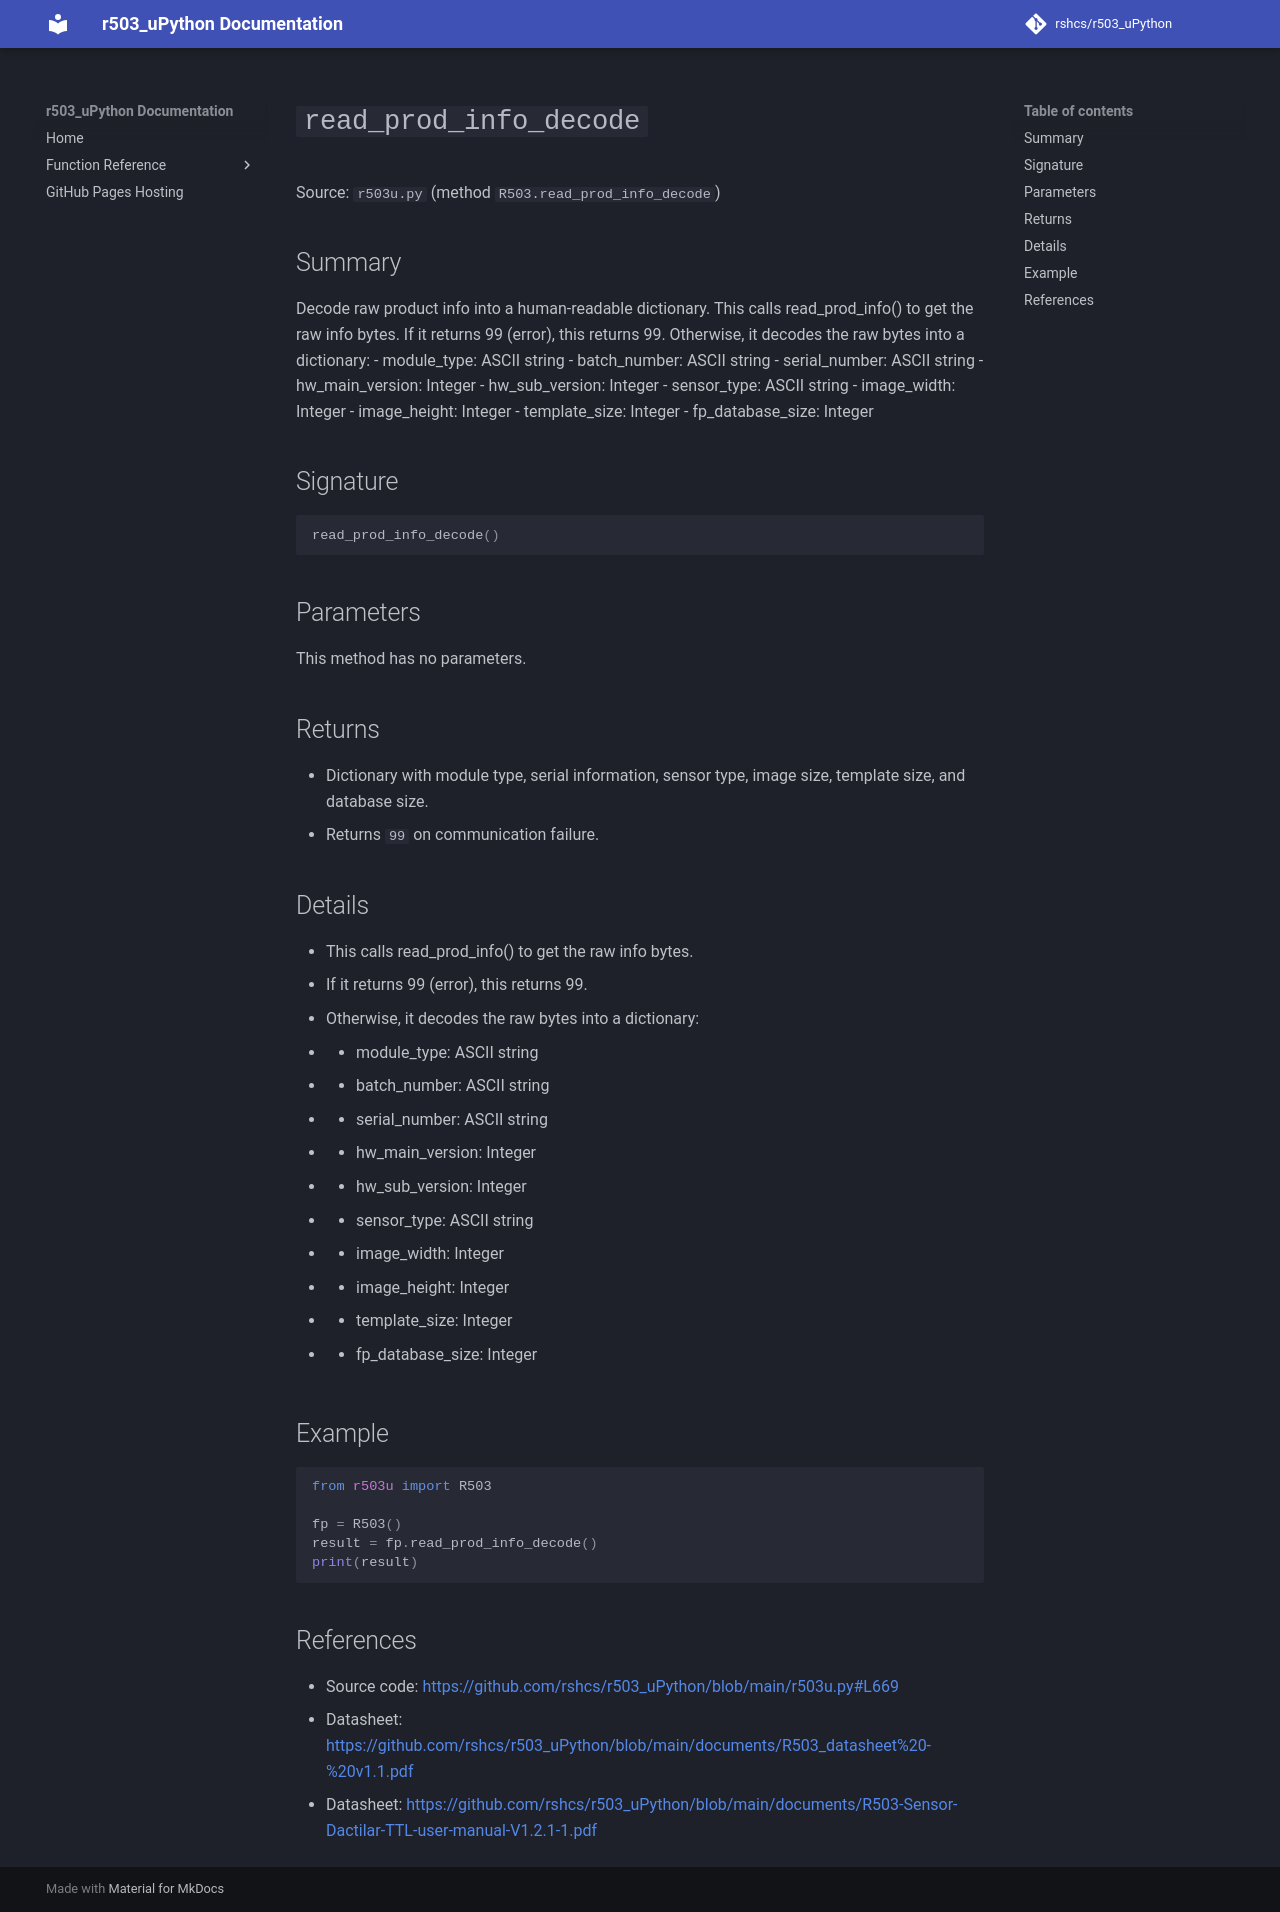

repository: rshcs/r503_uPython · page: functions/read_prod_info_decode/index.html · generator: mkdocs

# `read_prod_info_decode`

Source: `r503u.py` (method `R503.read_prod_info_decode`)

## Summary

Decode raw product info into a human-readable dictionary. This calls read_prod_info() to get the raw info bytes. If it returns 99 (error), this returns 99. Otherwise, it decodes the raw bytes into a dictionary: - module_type: ASCII string - batch_number: ASCII string - serial_number: ASCII string - hw_main_version: Integer - hw_sub_version: Integer - sensor_type: ASCII string - image_width: Integer - image_height: Integer - template_size: Integer - fp_database_size: Integer

## Signature

```py
read_prod_info_decode()
```

## Parameters

This method has no parameters.

## Returns

- Dictionary with module type, serial information, sensor type, image size, template size, and database size.
- Returns `99` on communication failure.

## Details

- This calls read_prod_info() to get the raw info bytes.
- If it returns 99 (error), this returns 99.
- Otherwise, it decodes the raw bytes into a dictionary:
- - module_type: ASCII string
- - batch_number: ASCII string
- - serial_number: ASCII string
- - hw_main_version: Integer
- - hw_sub_version: Integer
- - sensor_type: ASCII string
- - image_width: Integer
- - image_height: Integer
- - template_size: Integer
- - fp_database_size: Integer

## Example

```py
from r503u import R503

fp = R503()
result = fp.read_prod_info_decode()
print(result)
```

## References

- Source code: [https://github.com/rshcs/r503_uPython/blob/main/r503u.py#L669](https://github.com/rshcs/r503_uPython/blob/main/r503u.py#L669)
- Datasheet: [https://github.com/rshcs/r503_uPython/blob/main/documents/R503_datasheet%20-%20v1.1.pdf](https://github.com/rshcs/r503_uPython/blob/main/documents/R503_datasheet%20-%20v1.1.pdf)
- Datasheet: [https://github.com/rshcs/r503_uPython/blob/main/documents/R503-Sensor-Dactilar-TTL-user-manual-V1.2.1-1.pdf](https://github.com/rshcs/r503_uPython/blob/main/documents/R503-Sensor-Dactilar-TTL-user-manual-V1.2.1-1.pdf)
